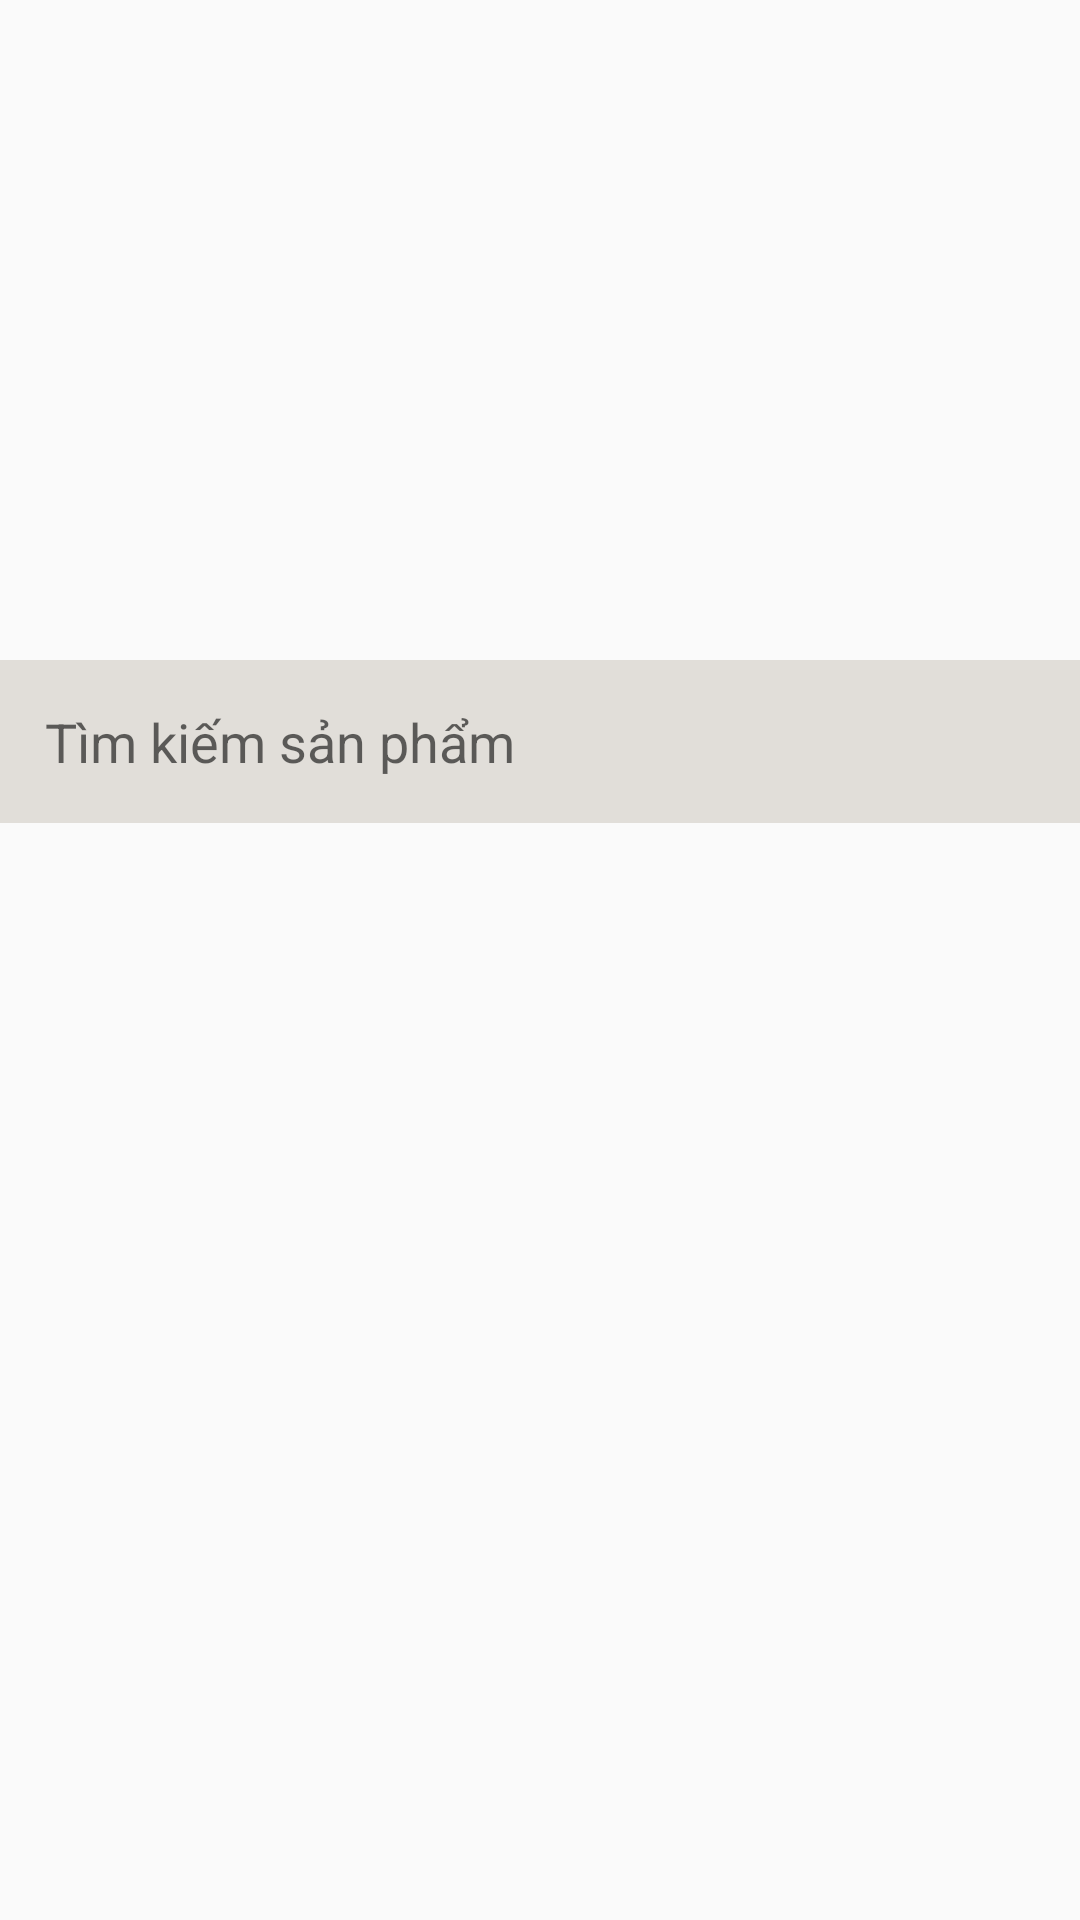

Layout XML and referenced resources for this Android screen:
<!-- AndroidManifest.xml: application theme Theme.BSLShop -->
<!-- res/layout/fragment_home.xml -->
<?xml version="1.0" encoding="utf-8"?>
<LinearLayout xmlns:android="http://schemas.android.com/apk/res/android"
    android:layout_width="match_parent"
    android:layout_height="match_parent"
    android:orientation="vertical">
    <ViewFlipper
        android:layout_marginTop="10dp"
        android:id="@+id/viewflipper"
        android:layout_width="match_parent"
        android:layout_height="200dp"/>
    <LinearLayout
        android:layout_width="match_parent"
        android:layout_height="match_parent"
        android:orientation="vertical">

        <EditText
            android:layout_marginVertical="10dp"
            android:drawableRight="@drawable/ic_search"
            android:padding="15dp"
            android:id="@+id/edt_search"
            android:layout_width="match_parent"
            android:layout_height="wrap_content"
            android:hint="@string/edt_search"
            android:textColor="@color/black"
            android:background="@color/primary_1"/>

        <androidx.recyclerview.widget.RecyclerView
            android:id="@+id/rcv_product"
            android:layout_width="match_parent"
            android:layout_height="match_parent"/>
    </LinearLayout>


</LinearLayout>
<!-- resources referenced by this layout -->
<resources>
  <color name="black">#FF000000</color>
  <color name="primary_1">#E1DED9</color>
  <string name="edt_search">Tìm kiếm sản phẩm</string>
  <style name="Theme.BSLShop" parent="Theme.AppCompat.DayNight.NoActionBar">
          
          <item name="colorPrimary">@color/purple_500</item>
          <item name="colorPrimaryVariant">@color/purple_700</item>
          <item name="colorOnPrimary">@color/white</item>
          
          <item name="colorSecondary">@color/teal_200</item>
          <item name="colorSecondaryVariant">@color/teal_700</item>
          <item name="colorOnSecondary">@color/black</item>
          
          <item name="android:statusBarColor" tools:targetApi="l">?attr/colorPrimaryVariant</item>
          
      </style>
  <color name="purple_500">#FF6200EE</color>
  <color name="purple_700">#5B6777</color>
  <color name="white">#FFFFFFFF</color>
  <color name="teal_200">#FF03DAC5</color>
  <color name="teal_700">#FF018786</color>
</resources>
